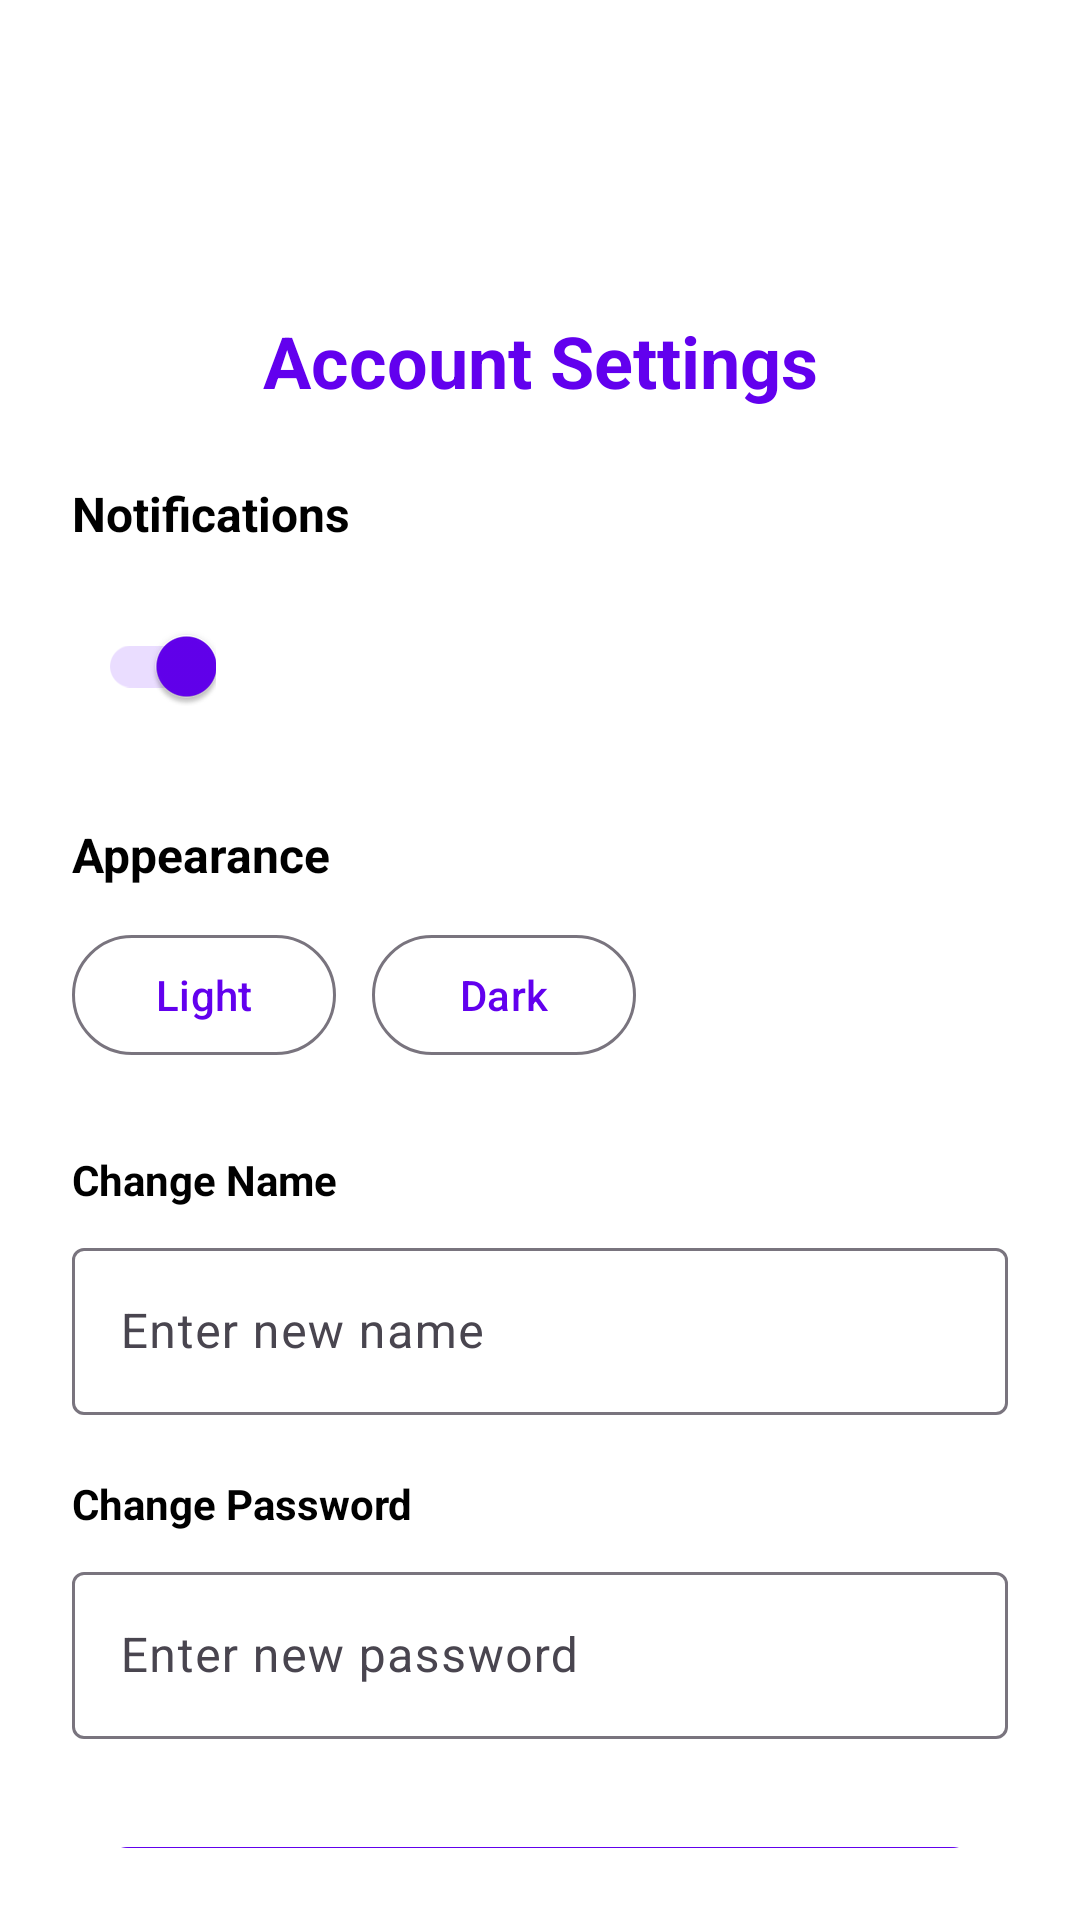

This screen was rendered from an Android layout file. Write that file and the resources it references.
<!-- AndroidManifest.xml: activity theme Theme.RestaurantAppUI -->
<!-- res/layout/activity_account.xml -->
<androidx.drawerlayout.widget.DrawerLayout
    xmlns:android="http://schemas.android.com/apk/res/android"
    xmlns:app="http://schemas.android.com/apk/res-auto"
    xmlns:tools="http://schemas.android.com/tools"
    android:id="@+id/drawer_layout"
    android:layout_width="match_parent"
    android:layout_height="match_parent"
    tools:context=".AccountActivity">

    
    <androidx.constraintlayout.widget.ConstraintLayout
        android:layout_width="match_parent"
        android:layout_height="match_parent"
        android:background="@android:color/white"
        android:padding="24dp">

        
        <com.google.android.material.appbar.MaterialToolbar
            android:id="@+id/topAppBar"
            android:layout_width="0dp"
            android:layout_height="wrap_content"
            android:title="My Account"
            android:titleTextColor="@android:color/black"
            app:navigationIcon="@drawable/ic_menu"
            app:layout_constraintTop_toTopOf="parent"
            app:layout_constraintStart_toStartOf="parent"
            app:layout_constraintEnd_toEndOf="parent" />

        
        <TextView
            android:id="@+id/tvAccountTitle"
            android:text="Account Settings"
            android:textStyle="bold"
            android:textSize="24sp"
            android:textColor="@color/purple_500"
            android:layout_width="wrap_content"
            android:layout_height="wrap_content"
            app:layout_constraintTop_toBottomOf="@id/topAppBar"
            app:layout_constraintStart_toStartOf="parent"
            app:layout_constraintEnd_toEndOf="parent"
            android:layout_marginTop="16dp"/>

        <TextView
            android:id="@+id/tvNotifications"
            android:text="Notifications"
            android:textSize="16sp"
            android:textStyle="bold"
            android:textColor="@android:color/black"
            android:layout_width="wrap_content"
            android:layout_height="wrap_content"
            android:layout_marginTop="24dp"
            app:layout_constraintTop_toBottomOf="@id/tvAccountTitle"
            app:layout_constraintStart_toStartOf="parent" />

        <com.google.android.material.switchmaterial.SwitchMaterial
            android:id="@+id/switchNotifications"
            android:layout_width="wrap_content"
            android:layout_height="wrap_content"
            android:layout_marginTop="16dp"
            android:checked="true"
            app:layout_constraintTop_toBottomOf="@id/tvNotifications"
            app:layout_constraintStart_toStartOf="parent" />

        <TextView
            android:id="@+id/tvAppearance"
            android:text="Appearance"
            android:textSize="16sp"
            android:textStyle="bold"
            android:textColor="@android:color/black"
            android:layout_width="wrap_content"
            android:layout_height="wrap_content"
            android:layout_marginTop="28dp"
            app:layout_constraintTop_toBottomOf="@id/switchNotifications"
            app:layout_constraintStart_toStartOf="parent" />

        <LinearLayout
            android:id="@+id/layoutThemeButtons"
            android:layout_width="wrap_content"
            android:layout_height="wrap_content"
            android:orientation="horizontal"
            android:layout_marginTop="12dp"
            app:layout_constraintTop_toBottomOf="@id/tvAppearance"
            app:layout_constraintStart_toStartOf="parent">

            <com.google.android.material.button.MaterialButton
                android:id="@+id/btnLight"
                style="@style/Widget.Material3.Button.OutlinedButton"
                android:text="Light"
                android:layout_width="wrap_content"
                android:layout_height="wrap_content"
                android:layout_marginEnd="12dp" />

            <com.google.android.material.button.MaterialButton
                android:id="@+id/btnDark"
                style="@style/Widget.Material3.Button.OutlinedButton"
                android:text="Dark"
                android:layout_width="wrap_content"
                android:layout_height="wrap_content" />
        </LinearLayout>

        <TextView
            android:id="@+id/tvChangeName"
            android:text="Change Name"
            android:textStyle="bold"
            android:textColor="@android:color/black"
            android:layout_width="wrap_content"
            android:layout_height="wrap_content"
            android:layout_marginTop="28dp"
            app:layout_constraintTop_toBottomOf="@id/layoutThemeButtons"
            app:layout_constraintStart_toStartOf="parent" />

        <com.google.android.material.textfield.TextInputLayout
            android:id="@+id/tilChangeName"
            style="@style/Widget.Material3.TextInputLayout.OutlinedBox"
            android:layout_width="0dp"
            android:layout_height="wrap_content"
            android:layout_marginTop="8dp"
            app:layout_constraintTop_toBottomOf="@id/tvChangeName"
            app:layout_constraintStart_toStartOf="parent"
            app:layout_constraintEnd_toEndOf="parent">

            <com.google.android.material.textfield.TextInputEditText
                android:id="@+id/etChangeName"
                android:hint="Enter new name"
                android:layout_width="match_parent"
                android:layout_height="wrap_content" />
        </com.google.android.material.textfield.TextInputLayout>

        <TextView
            android:id="@+id/tvChangePass"
            android:text="Change Password"
            android:textStyle="bold"
            android:textColor="@android:color/black"
            android:layout_width="wrap_content"
            android:layout_height="wrap_content"
            android:layout_marginTop="20dp"
            app:layout_constraintTop_toBottomOf="@id/tilChangeName"
            app:layout_constraintStart_toStartOf="parent"/>

        <com.google.android.material.textfield.TextInputLayout
            android:id="@+id/tilChangePass"
            style="@style/Widget.Material3.TextInputLayout.OutlinedBox"
            android:layout_width="0dp"
            android:layout_height="wrap_content"
            android:layout_marginTop="8dp"
            app:layout_constraintTop_toBottomOf="@id/tvChangePass"
            app:layout_constraintStart_toStartOf="parent"
            app:layout_constraintEnd_toEndOf="parent">

            <com.google.android.material.textfield.TextInputEditText
                android:id="@+id/etChangePassword"
                android:hint="Enter new password"
                android:inputType="textPassword"
                android:layout_width="match_parent"
                android:layout_height="wrap_content" />
        </com.google.android.material.textfield.TextInputLayout>

        <com.google.android.material.button.MaterialButton
            android:id="@+id/btnSignOut"
            android:text="SIGN OUT"
            android:textStyle="bold"
            android:layout_width="0dp"
            android:layout_height="wrap_content"
            android:layout_marginTop="32dp"
            android:backgroundTint="@color/purple_500"
            android:textColor="@android:color/white"
            app:cornerRadius="24dp"
            app:layout_constraintTop_toBottomOf="@id/tilChangePass"
            app:layout_constraintStart_toStartOf="parent"
            app:layout_constraintEnd_toEndOf="parent"/>

    </androidx.constraintlayout.widget.ConstraintLayout>

    
    <com.google.android.material.navigation.NavigationView
        android:id="@+id/navigation_view"
        android:layout_width="wrap_content"
        android:layout_height="match_parent"
        android:layout_gravity="start"
        app:menu="@menu/drawer_menu"
        android:background="@android:color/white"/>
</androidx.drawerlayout.widget.DrawerLayout>
<!-- resources referenced by this layout -->
<resources>
  <color name="purple_500">#6200EE</color>
  <style name="Theme.RestaurantAppUI" parent="Theme.Material3.DayNight.NoActionBar">
          
          <item name="colorPrimary">@color/purple_500</item>
          <item name="colorOnPrimary">@color/white</item>
          <item name="android:statusBarColor">?attr/colorPrimary</item>
          <item name="android:navigationBarColor">@color/white</item>
      </style>
  <color name="white">#FFFFFF</color>
</resources>
